Photos from the image-classification dataset "dataset" in the GitHub repository Synizter/asagao-classification. Its 2 classes are: asagao morning glory flower, not asagao.

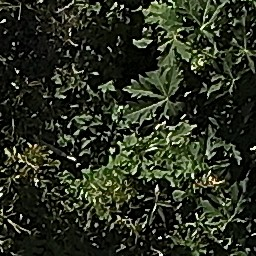
Label: not asagao

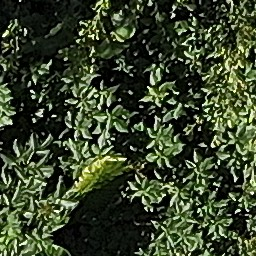
Label: not asagao

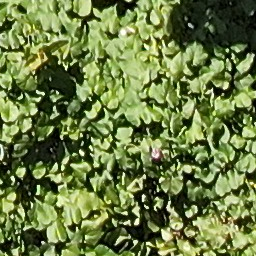
Label: asagao morning glory flower

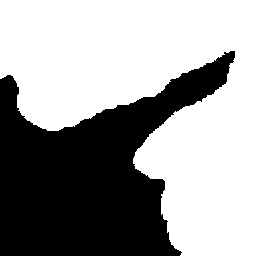
Label: asagao morning glory flower

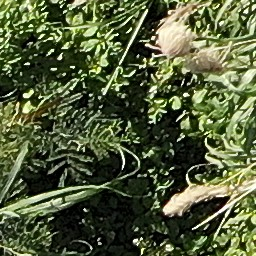
Label: not asagao

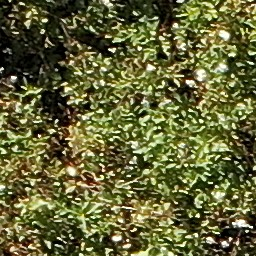
Label: not asagao
